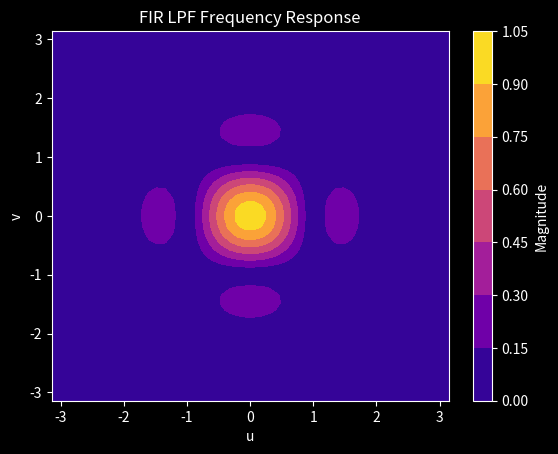
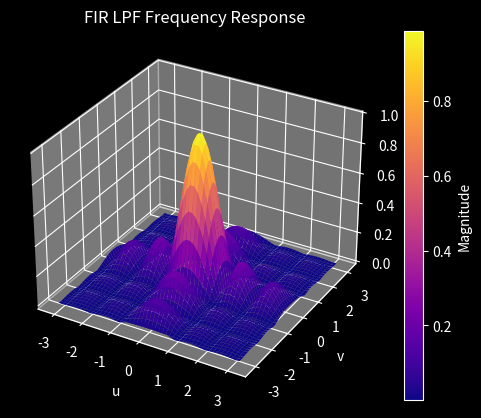

Source code (Python) for these figures, in order: (Note: this script raises an exception after producing the figures.)
import numpy as np
import matplotlib.pyplot as plt

# Define the range of frequency variables u and v
u = np.linspace(-np.pi, np.pi)
v = np.linspace(-np.pi, np.pi)

# Create a meshgrid for (u, v)
uu, vv = np.meshgrid(u, v)

# Calculate the frequency response magnitude
H_uv = np.abs(sum(sum((1/81) * np.exp(-1j * 2 * np.pi * (uu * n/9 + vv * m/9)) for n in range(-4, 5)) for m in range(-4, 5)))

plt.style.use('dark_background')

# Plot the magnitude of the frequency response
fig1, ax1 = plt.subplots()
co = ax1.contourf(uu, vv, H_uv, cmap='plasma')
fig1.colorbar(co, label='Magnitude', ax=ax1)
ax1.set_title('FIR LPF Frequency Response')
ax1.set_xlabel('u')
ax1.set_ylabel('v')

fig2, ax2 = plt.subplots(subplot_kw={"projection": "3d"})
su = ax2.plot_surface(uu, vv, H_uv, cmap='plasma')
fig2.colorbar(su, label='Magnitude', ax=ax2)
ax2.set_title('FIR LPF Frequency Response')
ax2.set_xlabel('u')
ax2.set_ylabel('v')

fig1.savefig('img/fir_lpf_freq_resp_2d')
fig2.savefig('img/fir_lpf_freq_response_3d')

plt.show()